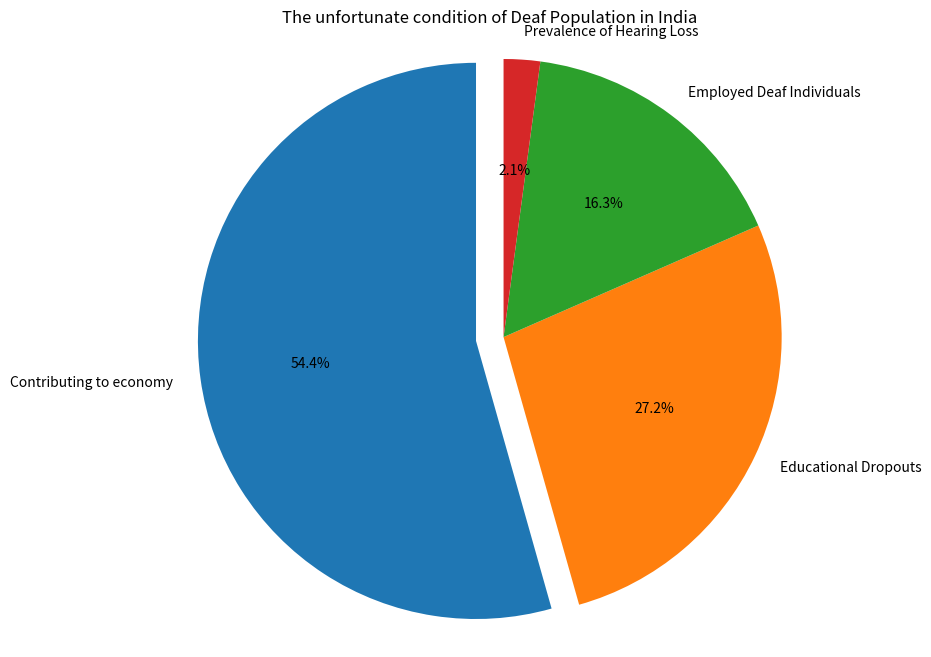

Write the Python code that produced this figure.
import pandas as pd
import matplotlib.pyplot as plt

# Meaningful Data
data = {
    "Categories": [
        "Contributing to economy", 
        "Educational Dropouts", 
        "Employed Deaf Individuals", 
        "Prevalence of Hearing Loss"
    ],
    "Values": [
        18000000,  # Total deaf population
        9000000,   # Educational dropouts (50% of 18 million)
        5400000,   # Employed individuals (30% of 18 million)
        700000      # Prevalence of disabling hearing loss (5% of India's population)
    ]
}

df = pd.DataFrame(data)

# Create Pie Chart
plt.figure(figsize=(8, 8))  # Set figure size for better visibility

# Create pie chart
plt.pie(df["Values"], 
        labels=df["Categories"], 
        autopct='%1.1f%%', 
        startangle=90, 
        colors=plt.cm.tab10.colors,
        explode=(0.1, 0, 0, 0))  # Slightly explode the first slice for emphasis

plt.title("The unfortunate condition of Deaf Population in India")
plt.axis('equal')  # Equal aspect ratio ensures that pie is drawn as a circle.
plt.show()
